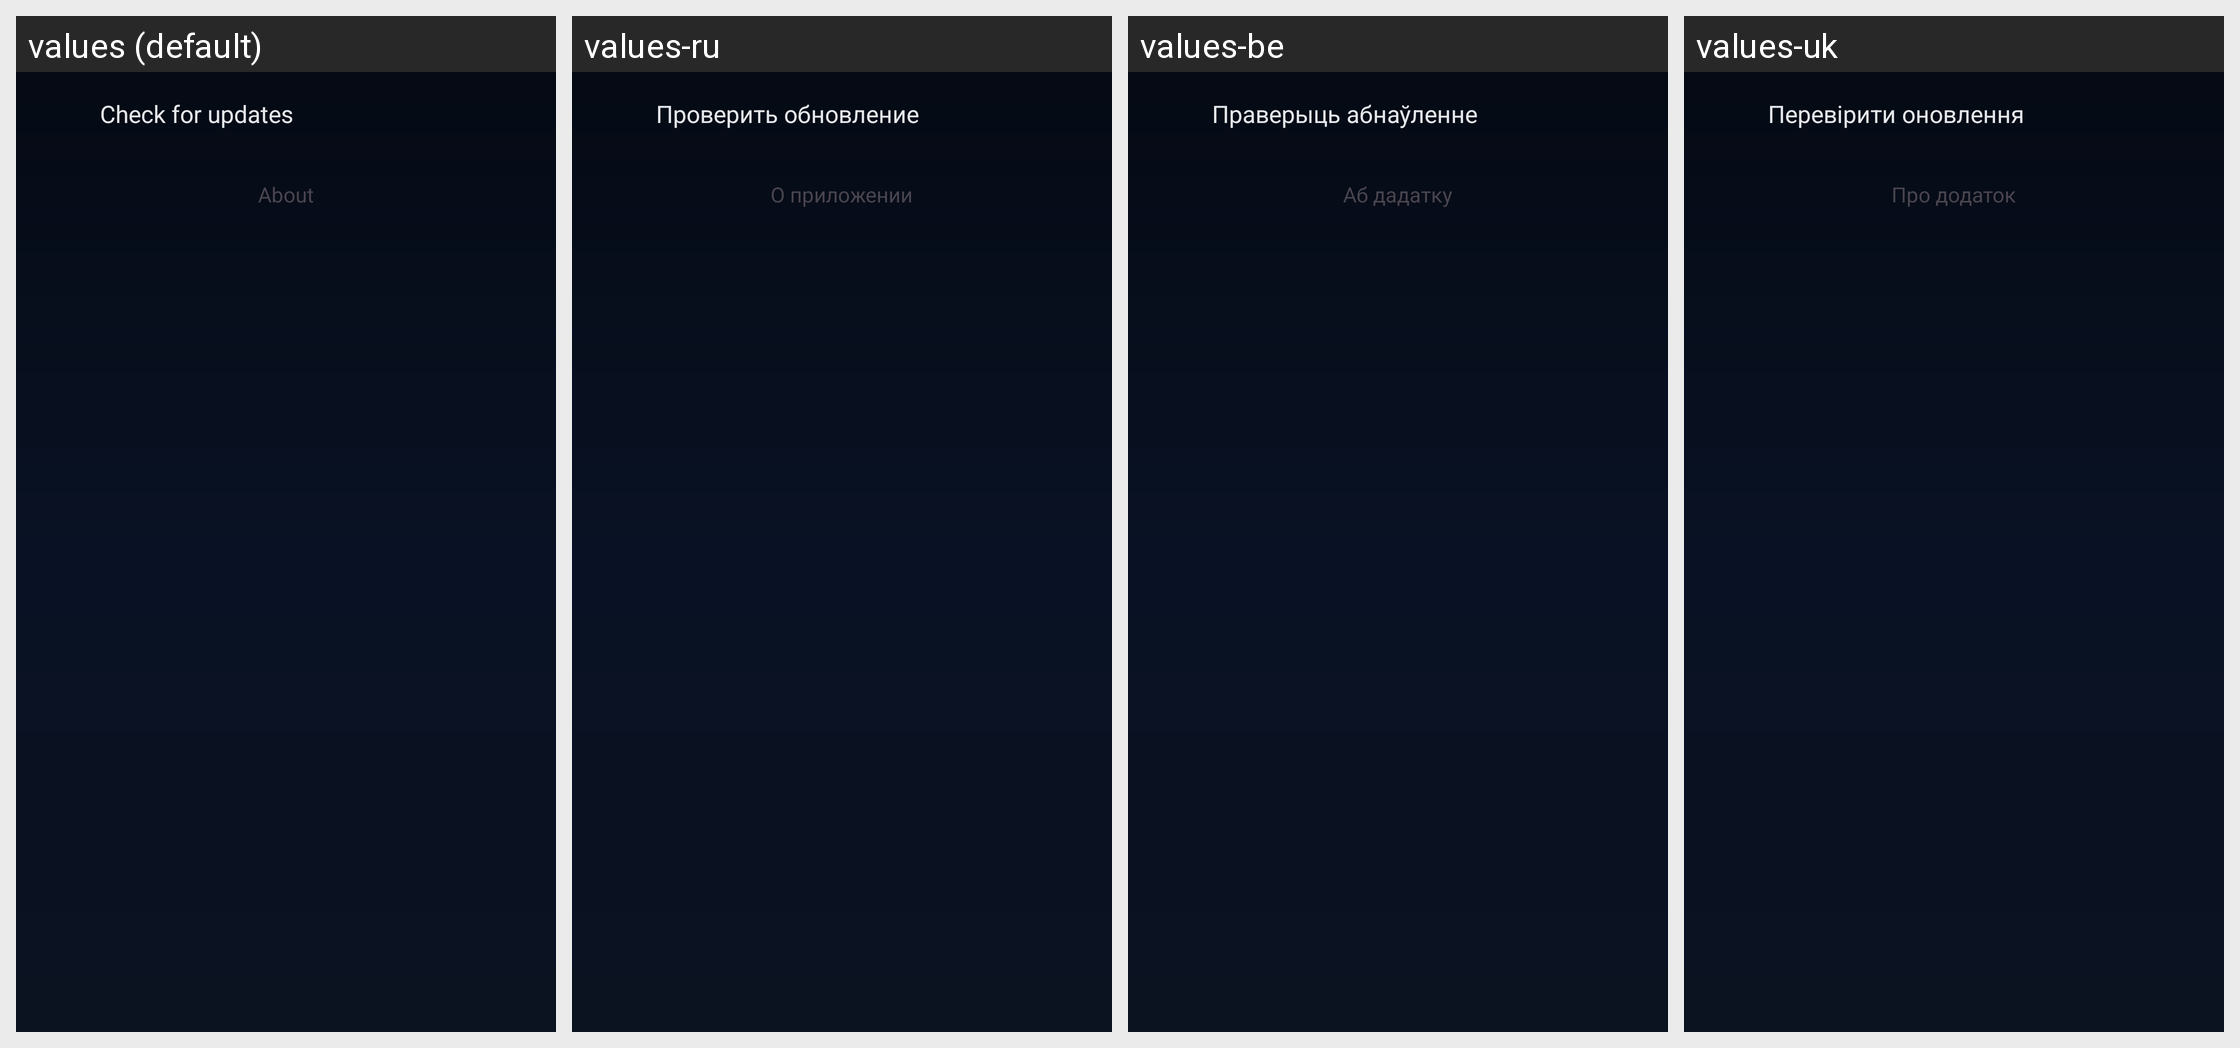

Strings drawn on this Android screen and how each of the app's shown locales translates them:
Android screen res/layout/activity_check_update.xml rendered under 4 locales, left to right: values (default), values-ru, values-be, values-uk. Device: Nexus 5 (rendered at 1080×1920; each locale shown at half size, 540×960, under a caption strip naming it); theme AppThemeDayNight.NoActionBar.
Strings drawn on this screen, with the default value and each locale's value (text and hints the layout hard-codes, and strings that could not be matched under every locale, appear in the picture but are not listed):

update_check_for_update
  values: Check for updates
  values-ru: Проверить обновление
  values-be: Праверыць абнаўленне
  values-uk: Перевірити оновлення

title_about
  values: About
  values-ru: О приложении
  values-be: Аб дадатку
  values-uk: Про додаток
